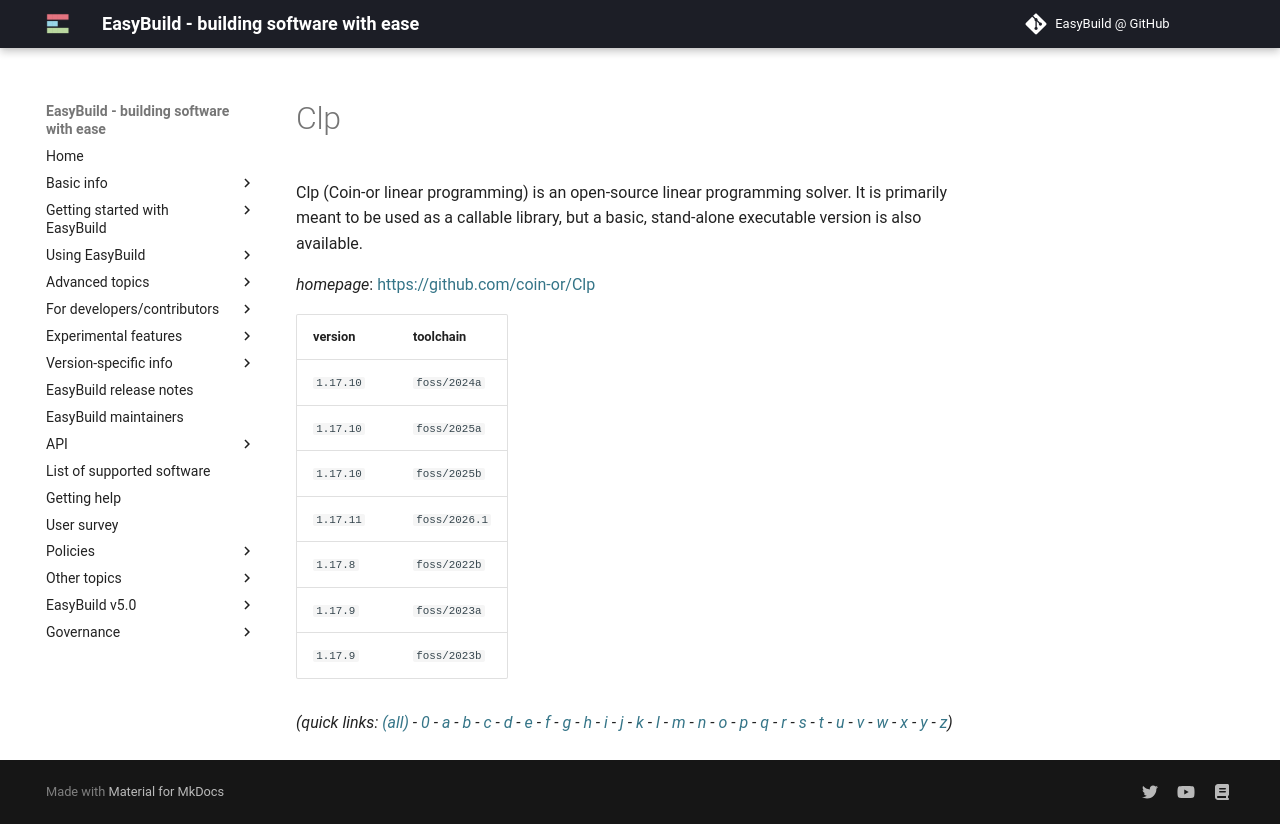

repository: easybuilders/easybuild-docs · page: version-specific/supported-software/c/Clp/index.html · generator: mkdocs

---
search:
  boost: 0.5
---
# Clp

Clp (Coin-or linear programming) is an open-source linear programming solver. It is primarily meant to be used as a callable library, but a basic, stand-alone executable version is also available.

*homepage*: <https://github.com/coin-or/Clp>

version | toolchain
--------|----------
``1.17.10`` | ``foss/2024a``
``1.17.10`` | ``foss/2025a``
``1.17.10`` | ``foss/2025b``
``1.17.8`` | ``foss/2022b``
``1.17.9`` | ``foss/2023a``
``1.17.9`` | ``foss/2023b``


*(quick links: [(all)](../index.md) - [0](../0/index.md) - [a](../a/index.md) - [b](../b/index.md) - [c](../c/index.md) - [d](../d/index.md) - [e](../e/index.md) - [f](../f/index.md) - [g](../g/index.md) - [h](../h/index.md) - [i](../i/index.md) - [j](../j/index.md) - [k](../k/index.md) - [l](../l/index.md) - [m](../m/index.md) - [n](../n/index.md) - [o](../o/index.md) - [p](../p/index.md) - [q](../q/index.md) - [r](../r/index.md) - [s](../s/index.md) - [t](../t/index.md) - [u](../u/index.md) - [v](../v/index.md) - [w](../w/index.md) - [x](../x/index.md) - [y](../y/index.md) - [z](../z/index.md))*
